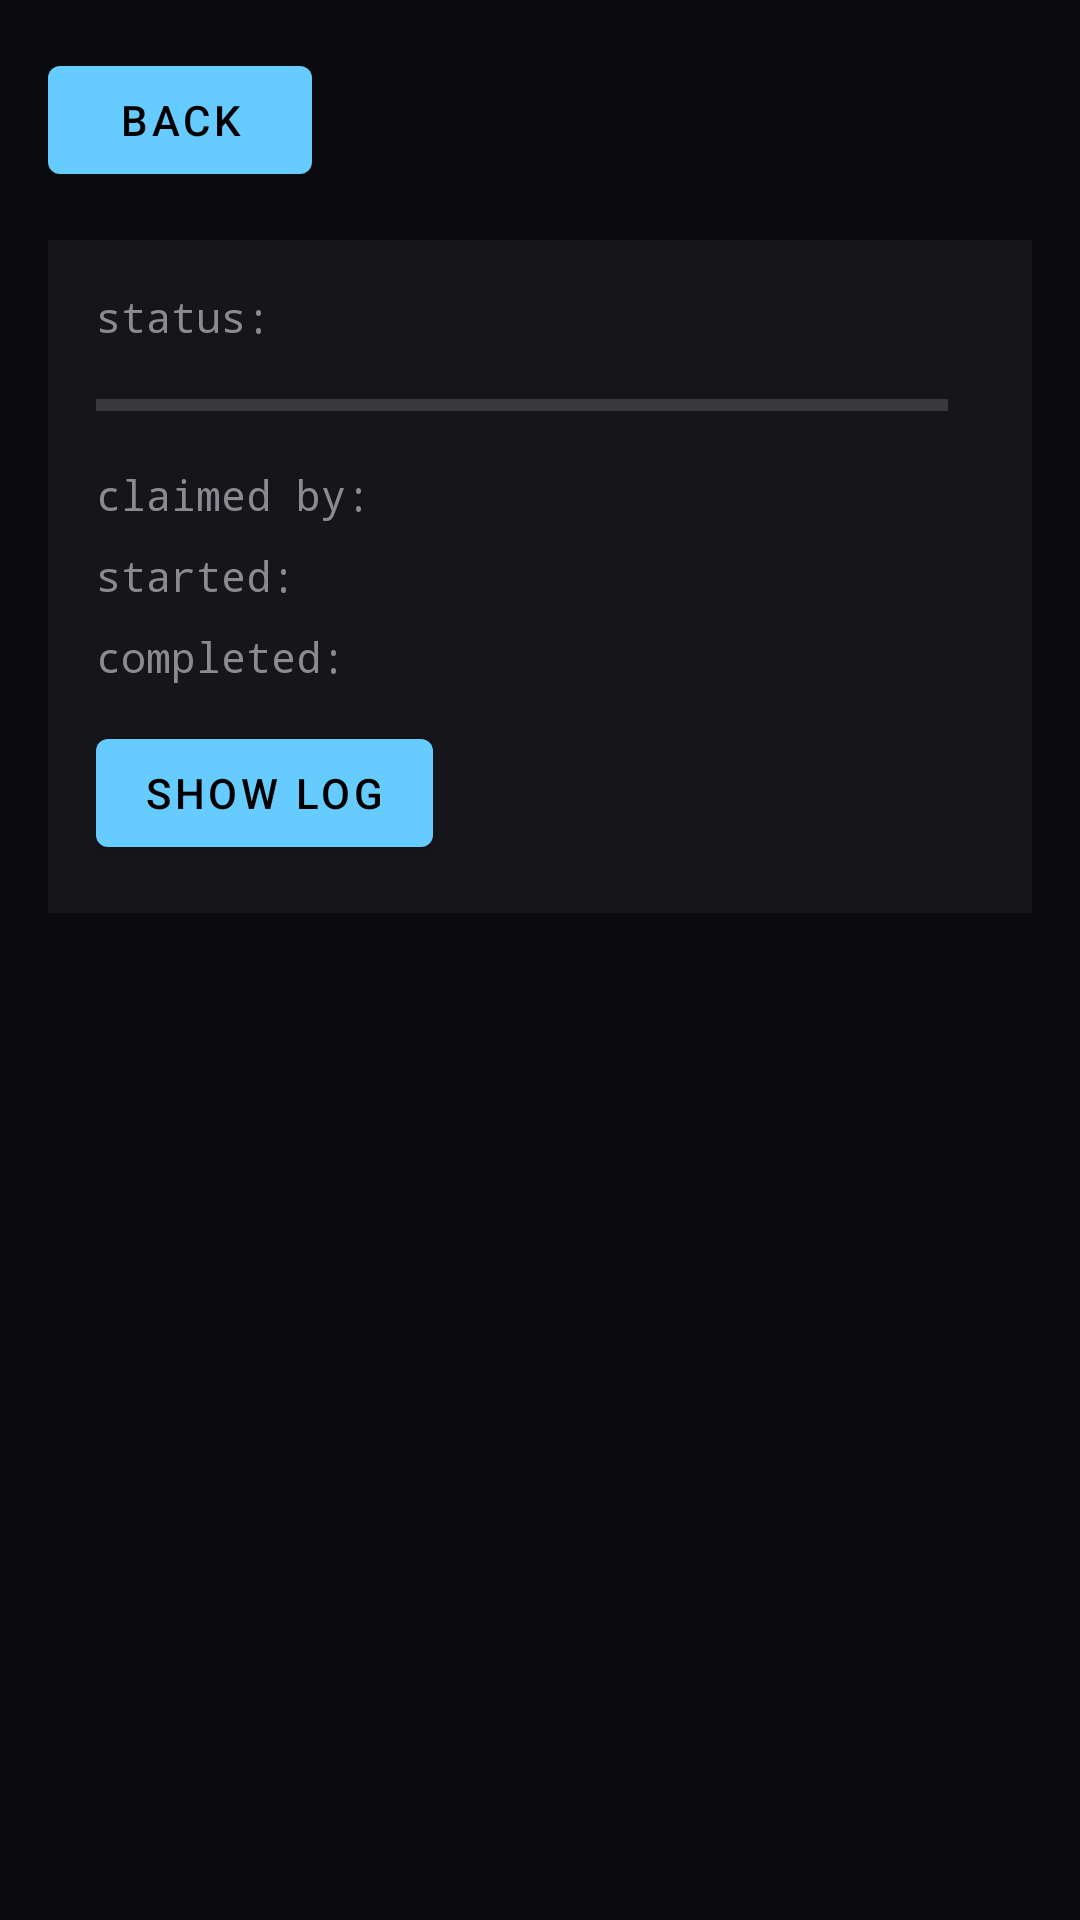

This screen was rendered from an Android layout file. Write that file and the resources it references.
<!-- AndroidManifest.xml: application theme Theme.MobileGsScan -->
<!-- res/layout/activity_job_detail.xml -->
<?xml version="1.0" encoding="utf-8"?>
<androidx.core.widget.NestedScrollView xmlns:android="http://schemas.android.com/apk/res/android"
    android:layout_width="match_parent"
    android:layout_height="match_parent"
    android:background="@color/bg"
    android:fillViewport="true">

    <LinearLayout
        android:orientation="vertical"
        android:layout_width="match_parent"
        android:layout_height="wrap_content">

        
        <LinearLayout
            android:orientation="horizontal"
            android:gravity="center_vertical"
            android:padding="16dp"
            android:layout_width="match_parent"
            android:layout_height="wrap_content">

            <Button
                android:id="@+id/btnBack"
                android:text="@string/action_back"
                android:layout_marginEnd="12dp"
                android:layout_width="wrap_content"
                android:layout_height="wrap_content" />

            <TextView
                android:id="@+id/kind"
                android:layout_weight="1"
                android:textColor="@color/fg"
                android:textSize="18sp"
                android:textStyle="bold"
                android:fontFamily="monospace"
                android:layout_width="0dp"
                android:layout_height="wrap_content"
                android:text="" />
        </LinearLayout>

        <LinearLayout
            android:orientation="vertical"
            android:padding="16dp"
            android:background="@color/surface"
            android:layout_marginStart="16dp"
            android:layout_marginEnd="16dp"
            android:layout_marginBottom="16dp"
            android:layout_width="match_parent"
            android:layout_height="wrap_content">

            
            <LinearLayout
                android:orientation="horizontal"
                android:layout_width="match_parent"
                android:layout_height="wrap_content">
                <TextView
                    android:layout_width="110dp"
                    android:layout_height="wrap_content"
                    android:textColor="@color/muted"
                    android:fontFamily="monospace"
                    android:text="@string/detail_status_label" />
                <TextView
                    android:id="@+id/statusValue"
                    android:layout_width="wrap_content"
                    android:layout_height="wrap_content"
                    android:textColor="@color/fg"
                    android:fontFamily="monospace"
                    android:text="" />
            </LinearLayout>

            
            <LinearLayout
                android:orientation="horizontal"
                android:gravity="center_vertical"
                android:layout_marginTop="12dp"
                android:layout_width="match_parent"
                android:layout_height="wrap_content">
                <ProgressBar
                    android:id="@+id/progressBar"
                    style="?android:attr/progressBarStyleHorizontal"
                    android:layout_width="0dp"
                    android:layout_weight="1"
                    android:layout_height="wrap_content"
                    android:max="100"
                    android:progressTint="@color/accent" />
                <TextView
                    android:id="@+id/progressPercent"
                    android:layout_marginStart="12dp"
                    android:layout_width="wrap_content"
                    android:layout_height="wrap_content"
                    android:textColor="@color/fg"
                    android:fontFamily="monospace"
                    android:textSize="12sp"
                    android:text="" />
            </LinearLayout>

            <TextView
                android:id="@+id/progressMsg"
                android:layout_marginTop="4dp"
                android:textColor="@color/muted"
                android:fontFamily="monospace"
                android:textSize="12sp"
                android:visibility="gone"
                android:layout_width="match_parent"
                android:layout_height="wrap_content"
                android:text="" />

            
            <LinearLayout
                android:orientation="horizontal"
                android:layout_marginTop="12dp"
                android:layout_width="match_parent"
                android:layout_height="wrap_content">
                <TextView
                    android:layout_width="110dp"
                    android:layout_height="wrap_content"
                    android:textColor="@color/muted"
                    android:fontFamily="monospace"
                    android:text="@string/detail_claimed_by_label" />
                <TextView
                    android:id="@+id/claimedByValue"
                    android:layout_width="0dp"
                    android:layout_weight="1"
                    android:layout_height="wrap_content"
                    android:textColor="@color/fg"
                    android:fontFamily="monospace"
                    android:singleLine="true"
                    android:ellipsize="end"
                    android:text="" />
            </LinearLayout>

            <LinearLayout
                android:orientation="horizontal"
                android:layout_marginTop="8dp"
                android:layout_width="match_parent"
                android:layout_height="wrap_content">
                <TextView
                    android:layout_width="110dp"
                    android:layout_height="wrap_content"
                    android:textColor="@color/muted"
                    android:fontFamily="monospace"
                    android:text="@string/detail_started_label" />
                <TextView
                    android:id="@+id/startedValue"
                    android:layout_width="0dp"
                    android:layout_weight="1"
                    android:layout_height="wrap_content"
                    android:textColor="@color/fg"
                    android:fontFamily="monospace"
                    android:singleLine="true"
                    android:ellipsize="end"
                    android:text="" />
            </LinearLayout>

            <LinearLayout
                android:orientation="horizontal"
                android:layout_marginTop="8dp"
                android:layout_width="match_parent"
                android:layout_height="wrap_content">
                <TextView
                    android:layout_width="110dp"
                    android:layout_height="wrap_content"
                    android:textColor="@color/muted"
                    android:fontFamily="monospace"
                    android:text="@string/detail_completed_label" />
                <TextView
                    android:id="@+id/completedValue"
                    android:layout_width="0dp"
                    android:layout_weight="1"
                    android:layout_height="wrap_content"
                    android:textColor="@color/fg"
                    android:fontFamily="monospace"
                    android:singleLine="true"
                    android:ellipsize="end"
                    android:text="" />
            </LinearLayout>

            
            <LinearLayout
                android:id="@+id/errorRow"
                android:orientation="vertical"
                android:layout_marginTop="12dp"
                android:visibility="gone"
                android:layout_width="match_parent"
                android:layout_height="wrap_content">
                <TextView
                    android:textColor="@color/muted"
                    android:fontFamily="monospace"
                    android:text="@string/detail_error_label"
                    android:layout_width="wrap_content"
                    android:layout_height="wrap_content" />
                <TextView
                    android:id="@+id/errorValue"
                    android:textColor="@color/danger"
                    android:fontFamily="monospace"
                    android:textSize="12sp"
                    android:layout_marginTop="4dp"
                    android:layout_width="match_parent"
                    android:layout_height="wrap_content"
                    android:text="" />
            </LinearLayout>

            
            <LinearLayout
                android:id="@+id/resultRow"
                android:orientation="vertical"
                android:layout_marginTop="12dp"
                android:visibility="gone"
                android:layout_width="match_parent"
                android:layout_height="wrap_content">
                <TextView
                    android:textColor="@color/muted"
                    android:fontFamily="monospace"
                    android:text="@string/detail_result_label"
                    android:layout_width="wrap_content"
                    android:layout_height="wrap_content" />
                <TextView
                    android:id="@+id/resultValue"
                    android:textColor="@color/fg"
                    android:fontFamily="monospace"
                    android:textSize="12sp"
                    android:layout_marginTop="4dp"
                    android:layout_width="match_parent"
                    android:layout_height="wrap_content"
                    android:text="" />
            </LinearLayout>

            
            <LinearLayout
                android:id="@+id/logRow"
                android:orientation="vertical"
                android:layout_marginTop="12dp"
                android:layout_width="match_parent"
                android:layout_height="wrap_content">
                <Button
                    android:id="@+id/btnLogToggle"
                    android:text="@string/detail_log_show"
                    android:layout_width="wrap_content"
                    android:layout_height="wrap_content" />
                <TextView
                    android:id="@+id/logValue"
                    android:textColor="@color/fg"
                    android:fontFamily="monospace"
                    android:textSize="10sp"
                    android:layout_marginTop="4dp"
                    android:padding="6dp"
                    android:background="@color/bg"
                    android:visibility="gone"
                    android:scrollbars="vertical"
                    android:fadeScrollbars="false"
                    android:maxHeight="280dp"
                    android:layout_width="match_parent"
                    android:layout_height="wrap_content"
                    android:text="" />
            </LinearLayout>
        </LinearLayout>
    </LinearLayout>
</androidx.core.widget.NestedScrollView>
<!-- resources referenced by this layout -->
<resources>
  <color name="accent">#66CCFF</color>
  <color name="bg">#0B0B0D</color>
  <color name="danger">#FF6666</color>
  <color name="fg">#E7E7E9</color>
  <color name="muted">#8A8A90</color>
  <color name="surface">#15151A</color>
  <string name="action_back">Back</string>
  <string name="detail_claimed_by_label">claimed by:</string>
  <string name="detail_completed_label">completed:</string>
  <string name="detail_error_label">error:</string>
  <string name="detail_log_show">show log</string>
  <string name="detail_result_label">result:</string>
  <string name="detail_started_label">started:</string>
  <string name="detail_status_label">status:</string>
  <style name="Theme.MobileGsScan" parent="Theme.MaterialComponents.NoActionBar">
          <item name="colorPrimary">@color/accent</item>
          <item name="colorPrimaryDark">@color/bg</item>
          <item name="colorOnPrimary">@android:color/black</item>
          <item name="colorAccent">@color/accent</item>
          <item name="colorSurface">@color/surface</item>
          <item name="colorOnSurface">@color/fg</item>
          <item name="android:windowBackground">@color/bg</item>
          <item name="android:colorBackground">@color/bg</item>
          <item name="android:textColor">@color/fg</item>
          <item name="android:textColorPrimary">@color/fg</item>
          <item name="android:textColorSecondary">@color/muted</item>
          <item name="android:textColorHint">@color/muted</item>
          <item name="editTextStyle">@style/Widget.MobileGsScan.EditText</item>
      </style>
  <style name="Widget.MobileGsScan.EditText" parent="Widget.AppCompat.EditText">
          <item name="android:textColor">@color/fg</item>
          <item name="android:textColorHint">@color/muted</item>
          <item name="android:backgroundTint">@color/accent</item>
      </style>
</resources>
